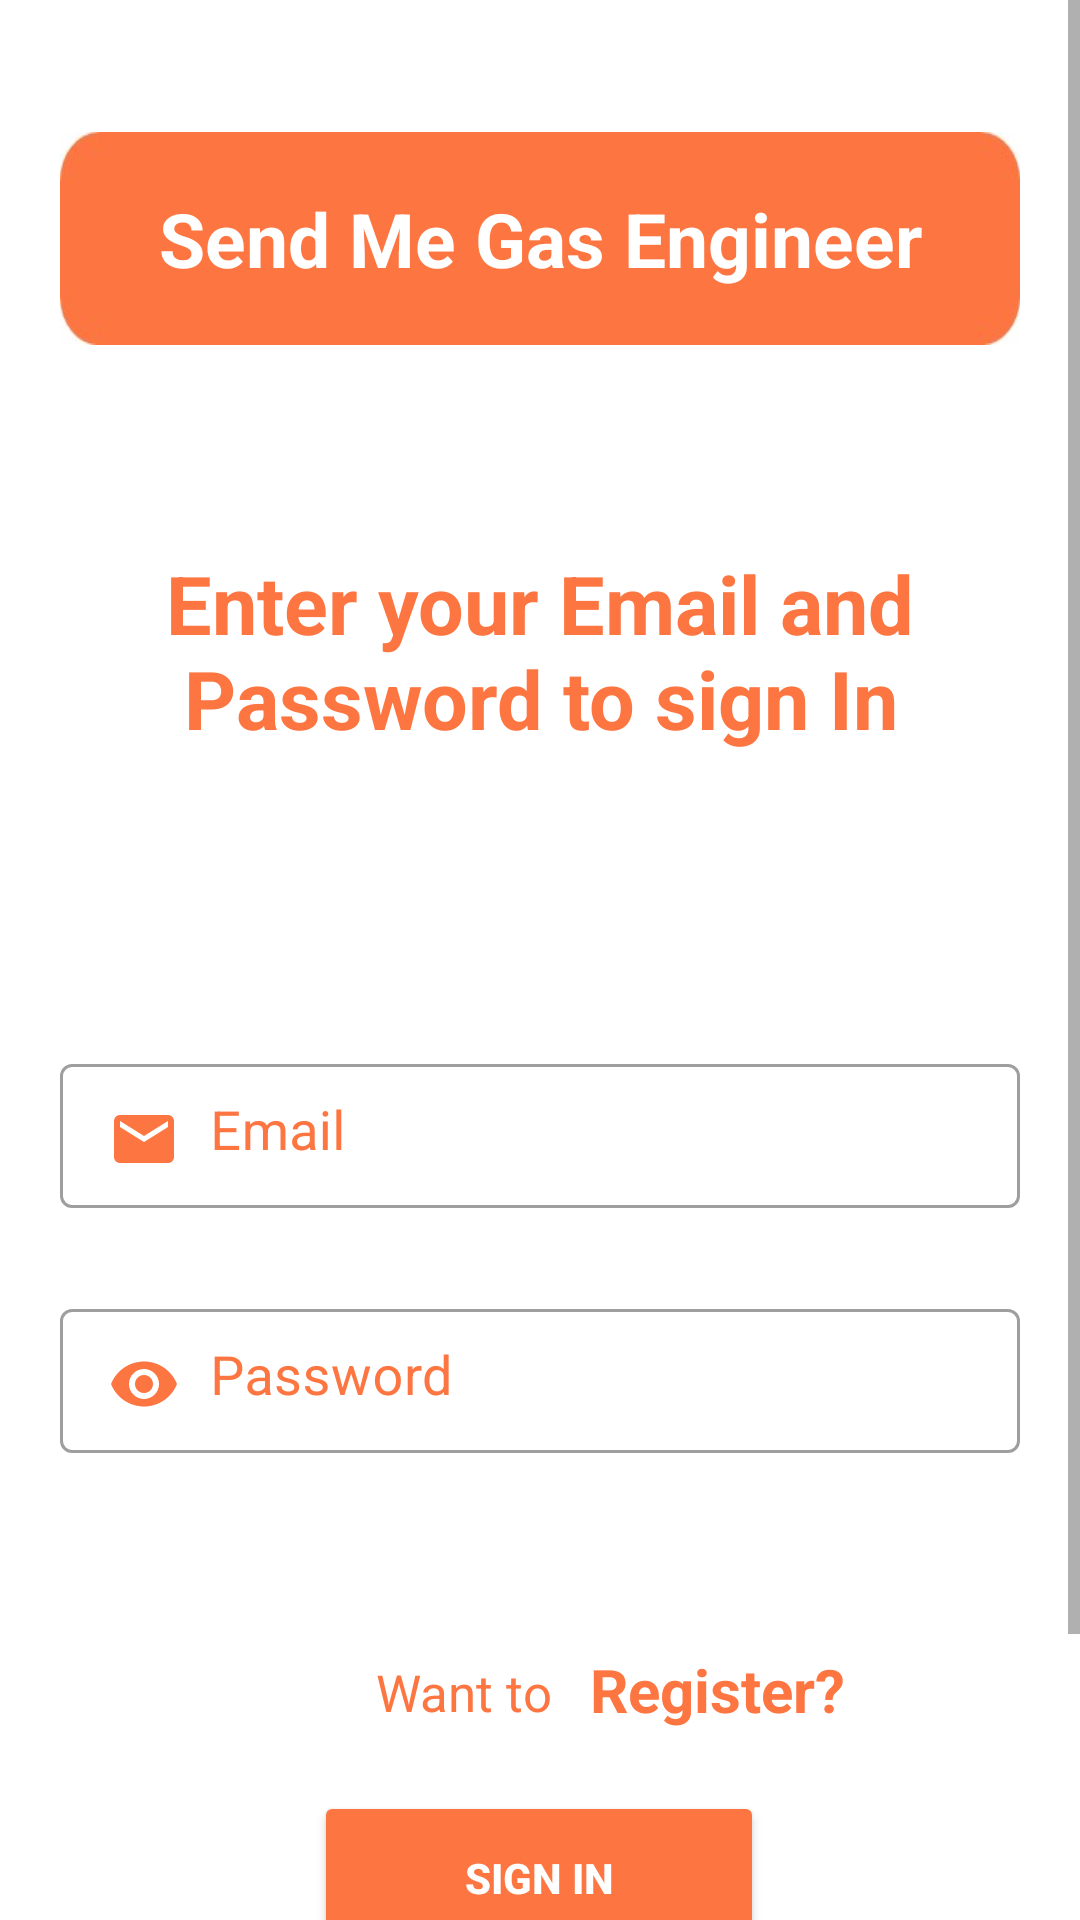

This screen was rendered from an Android layout file. Write that file and the resources it references.
<!-- AndroidManifest.xml: application theme Theme.SMGE -->
<!-- res/layout/activity_sign_in.xml -->
<?xml version="1.0" encoding="utf-8"?>
<ScrollView
    android:layout_width="match_parent"
    android:layout_height="match_parent"
    xmlns:android="http://schemas.android.com/apk/res/android"
    xmlns:app="http://schemas.android.com/apk/res-auto"
    xmlns:tools="http://schemas.android.com/tools"
    android:background="@color/white"
    tools:context=".Login.Sign_in_Activity">

    <androidx.constraintlayout.widget.ConstraintLayout
        android:layout_width="match_parent"
        android:layout_height="wrap_content">


        <LinearLayout
            android:id="@+id/linearLayout1012"
            android:layout_width="match_parent"
            android:layout_height="200dp"
            android:layout_marginTop="36dp"
            android:background="@color/white"
            android:gravity="center"
            android:orientation="vertical"
            app:layout_constraintEnd_toEndOf="parent"
            app:layout_constraintHorizontal_bias="0.0"
            app:layout_constraintStart_toStartOf="parent"
            app:layout_constraintTop_toBottomOf="@+id/textView">

            <com.google.android.material.textfield.TextInputLayout
                android:id="@+id/textQuestion101"
                style="@style/Widget.MaterialComponents.TextInputLayout.OutlinedBox"
                android:layout_width="320dp"
                android:layout_height="1dp"
                android:layout_marginStart="16dp"
                android:layout_marginLeft="16dp"
                android:layout_marginTop="20dp"
                android:layout_marginEnd="16dp"
                android:layout_marginRight="26dp"
                android:layout_weight="1"
                android:gravity="center"
                android:hint="Email"
                android:inputType="textEmailAddress"
                android:textColorHint="#FD7642"
                app:boxStrokeWidth="1dp"
                app:helperTextTextColor="@color/white"
                app:hintTextColor="@color/orange"
                app:layout_constraintBottom_toBottomOf="parent"
                app:layout_constraintEnd_toEndOf="parent"
                app:layout_constraintStart_toStartOf="parent"
                app:layout_constraintTop_toTopOf="parent">

                <com.google.android.material.textfield.TextInputEditText
                    android:id="@+id/Email"
                    android:layout_width="match_parent"
                    android:layout_height="48dp"
                    android:backgroundTint="@color/orange"
                    android:drawableLeft="@drawable/ic_baseline_email_24"
                    android:drawablePadding="10dp"
                    android:ems="10"
                    android:gravity="top|left"
                    android:inputType="textEmailAddress"
                    android:paddingLeft="15dp"
                    android:paddingTop="12dp"
                    android:paddingBottom="10dp"
                    android:singleLine="false"
                    android:textColor="#FD7642"
                    android:textColorHint="#FD7642"
                    android:textSize="18sp"
                    app:passwordToggleEnabled="true" />
            </com.google.android.material.textfield.TextInputLayout>

            <com.google.android.material.textfield.TextInputLayout
                android:layout_width="320dp"
                android:layout_height="15dp"
                app:layout_constraintBottom_toBottomOf="parent"
                app:layout_constraintEnd_toEndOf="parent"
                app:layout_constraintStart_toStartOf="parent"
                app:layout_constraintTop_toTopOf="parent">

            </com.google.android.material.textfield.TextInputLayout>

            <com.google.android.material.textfield.TextInputLayout
                android:id="@+id/textQuestion102"
                style="@style/Widget.MaterialComponents.TextInputLayout.OutlinedBox"
                android:layout_width="320dp"
                android:layout_height="1dp"
                android:layout_marginStart="16dp"
                android:layout_marginLeft="16dp"
                android:layout_marginTop="8dp"
                android:layout_marginEnd="16dp"
                android:layout_marginRight="26dp"
                android:layout_marginBottom="20dp"
                android:layout_weight="1"
                android:gravity="center"
                android:hint="Password"
                android:inputType="textPassword"
                android:textColorHint="#FD7642"
                app:boxStrokeWidth="1dp"
                app:helperTextTextColor="@color/white"
                app:hintTextColor="@color/orange"
                app:layout_constraintBottom_toBottomOf="parent"
                app:layout_constraintEnd_toEndOf="parent"
                app:layout_constraintStart_toStartOf="parent"
                app:layout_constraintTop_toTopOf="parent">

                <com.google.android.material.textfield.TextInputEditText
                    android:id="@+id/Password"
                    android:layout_width="match_parent"
                    android:layout_height="48dp"
                    android:backgroundTint="@color/orange"
                    android:drawableLeft="@drawable/ic_baseline_remove_red_eye_24"
                    android:drawablePadding="10dp"
                    android:ems="10"
                    android:gravity="top|left"
                    android:inputType="textPassword"
                    android:paddingLeft="15dp"
                    android:paddingTop="12dp"
                    android:paddingBottom="10dp"
                    android:singleLine="false"
                    android:textColor="#FD7642"
                    android:textColorHint="#FD7642"
                    android:textSize="18sp"
                    app:passwordToggleEnabled="true" />
            </com.google.android.material.textfield.TextInputLayout>

            <com.google.android.material.textfield.TextInputLayout
                android:layout_width="320dp"
                android:layout_height="20dp"
                app:layout_constraintBottom_toBottomOf="parent"
                app:layout_constraintEnd_toEndOf="parent"
                app:layout_constraintStart_toStartOf="parent"
                app:layout_constraintTop_toTopOf="parent"></com.google.android.material.textfield.TextInputLayout>

        </LinearLayout>

        <TextView
            android:id="@+id/textView3"
            android:layout_width="match_parent"
            android:layout_height="71dp"
            android:layout_marginLeft="20dp"
            android:layout_marginTop="44dp"
            android:layout_marginRight="20dp"
            android:background="@drawable/heading"
            android:gravity="center"
            android:shadowColor="@color/black"
            android:text="Send Me Gas Engineer"
            android:textAlignment="center"
            android:textColor="@color/white"
            android:textSize="25sp"
            android:textStyle="bold"
            app:layout_constraintEnd_toEndOf="parent"
            app:layout_constraintStart_toStartOf="parent"
            app:layout_constraintTop_toTopOf="parent" />

        <Button
            android:id="@+id/Signinbutton"
            android:layout_width="150dp"
            android:layout_height="58dp"
            android:layout_marginTop="70dp"
            android:backgroundTint="@color/orange"
            android:elevation="20dp"
            android:text="Sign in"
            android:textColor="@color/white"
            android:textStyle="bold"
            android:theme="@style/Theme.MaterialComponents.Light"
            app:cornerRadius="10dp"
            app:layout_constraintEnd_toEndOf="parent"
            app:layout_constraintHorizontal_bias="0.498"
            app:layout_constraintStart_toStartOf="parent"
            app:layout_constraintTop_toBottomOf="@+id/linearLayout1012"
            tools:ignore="TouchTargetSizeCheck" />

        <ImageButton
            android:id="@+id/google_sign_in_button"
            android:layout_width="43dp"
            android:layout_height="47dp"
            android:layout_marginTop="50dp"
            android:background="@drawable/google"
            app:layout_constraintBottom_toBottomOf="parent"
            app:layout_constraintEnd_toEndOf="parent"
            app:layout_constraintStart_toStartOf="parent"
            app:layout_constraintTop_toBottomOf="@+id/Signinbutton" />


        <TextView
            android:id="@+id/textView"
            android:layout_width="match_parent"
            android:layout_height="148dp"
            android:layout_marginTop="28dp"
            android:background="@color/white"
            android:gravity="center"
            android:paddingLeft="10dp"
            android:paddingRight="10dp"
            android:text="Enter your Email and Password to sign In"
            android:textAlignment="center"
            android:textColor="@color/orange"
            android:textSize="27dp"
            android:textStyle="bold"
            app:layout_constraintEnd_toEndOf="parent"
            app:layout_constraintHorizontal_bias="0.0"
            app:layout_constraintStart_toStartOf="parent"
            app:layout_constraintTop_toBottomOf="@+id/textView3" />

        <TextView
            android:id="@+id/txt1"
            android:layout_width="69dp"
            android:layout_height="38dp"
            android:layout_marginStart="120dp"
            android:gravity="center"
            android:text="Want to"
            android:textColor="@color/orange"
            android:textSize="17dp"
            app:layout_constraintBottom_toTopOf="@+id/Signinbutton"
            app:layout_constraintStart_toStartOf="parent"
            app:layout_constraintTop_toBottomOf="@+id/linearLayout1012"
            app:layout_constraintVertical_bias="0.562" />

        <TextView
            android:layout_width="match_parent"
            android:layout_height="wrap_content"
            android:gravity="center"
            android:text="OR"
            android:textStyle="bold"
            android:textColor="@color/orange"
            android:textSize="20dp"
            app:layout_constraintBottom_toBottomOf="@+id/google_sign_in_button"
            app:layout_constraintEnd_toEndOf="parent"
            app:layout_constraintHorizontal_bias="0.0"
            app:layout_constraintStart_toStartOf="parent"
            app:layout_constraintTop_toBottomOf="@+id/Signinbutton"
            app:layout_constraintVertical_bias="0.216" />

        <TextView
            android:id="@+id/txt2"
            android:layout_width="100dp"
            android:layout_height="38dp"
            android:gravity="center"
            android:text="Register?"
            android:textColor="@color/orange"
            android:textSize="20dp"
            android:textStyle="bold"
            app:layout_constraintBottom_toBottomOf="parent"
            app:layout_constraintEnd_toEndOf="parent"
            app:layout_constraintHorizontal_bias="0.0"
            app:layout_constraintStart_toEndOf="@+id/txt1"
            app:layout_constraintTop_toBottomOf="@+id/linearLayout1012"
            app:layout_constraintVertical_bias="0.093" />

    </androidx.constraintlayout.widget.ConstraintLayout>
</ScrollView>
<!-- resources referenced by this layout -->
<resources>
  <color name="black">#000000</color>
  <color name="orange">#FD7642</color>
  <color name="white">#FFFFFF</color>
  <!-- drawable heading: jpg bitmap (drawable, 3286 bytes) -->
  <!-- drawable ic_baseline_email_24 (drawable) -->
  <vector android:height="24dp" android:tint="#FD7642"
      android:viewportHeight="24" android:viewportWidth="24"
      android:width="24dp" xmlns:android="http://schemas.android.com/apk/res/android">
      <path android:fillColor="@android:color/white" android:pathData="M20,4L4,4c-1.1,0 -1.99,0.9 -1.99,2L2,18c0,1.1 0.9,2 2,2h16c1.1,0 2,-0.9 2,-2L22,6c0,-1.1 -0.9,-2 -2,-2zM20,8l-8,5 -8,-5L4,6l8,5 8,-5v2z"/>
  </vector>
  <!-- drawable ic_baseline_remove_red_eye_24 (drawable) -->
  <vector android:height="24dp" android:tint="#FD7642"
      android:viewportHeight="24" android:viewportWidth="24"
      android:width="24dp" xmlns:android="http://schemas.android.com/apk/res/android">
      <path android:fillColor="@android:color/white" android:pathData="M12,4.5C7,4.5 2.73,7.61 1,12c1.73,4.39 6,7.5 11,7.5s9.27,-3.11 11,-7.5c-1.73,-4.39 -6,-7.5 -11,-7.5zM12,17c-2.76,0 -5,-2.24 -5,-5s2.24,-5 5,-5 5,2.24 5,5 -2.24,5 -5,5zM12,9c-1.66,0 -3,1.34 -3,3s1.34,3 3,3 3,-1.34 3,-3 -1.34,-3 -3,-3z"/>
  </vector>
  <style name="Theme.SMGE" parent="Theme.MaterialComponents.DayNight.NoActionBar">
          
          <item name="colorPrimary">@color/orange</item>
          <item name="colorPrimaryVariant">@color/purple_700</item>
          <item name="colorOnPrimary">@color/orange</item>
          
          <item name="colorSecondary">@color/orange</item>
          <item name="colorSecondaryVariant">@color/orange</item>
          <item name="colorOnSecondary">@color/orange</item>
          
          <item name="android:statusBarColor">@color/orange</item>
          
      </style>
  <color name="purple_700">#FF3700B3</color>
</resources>
